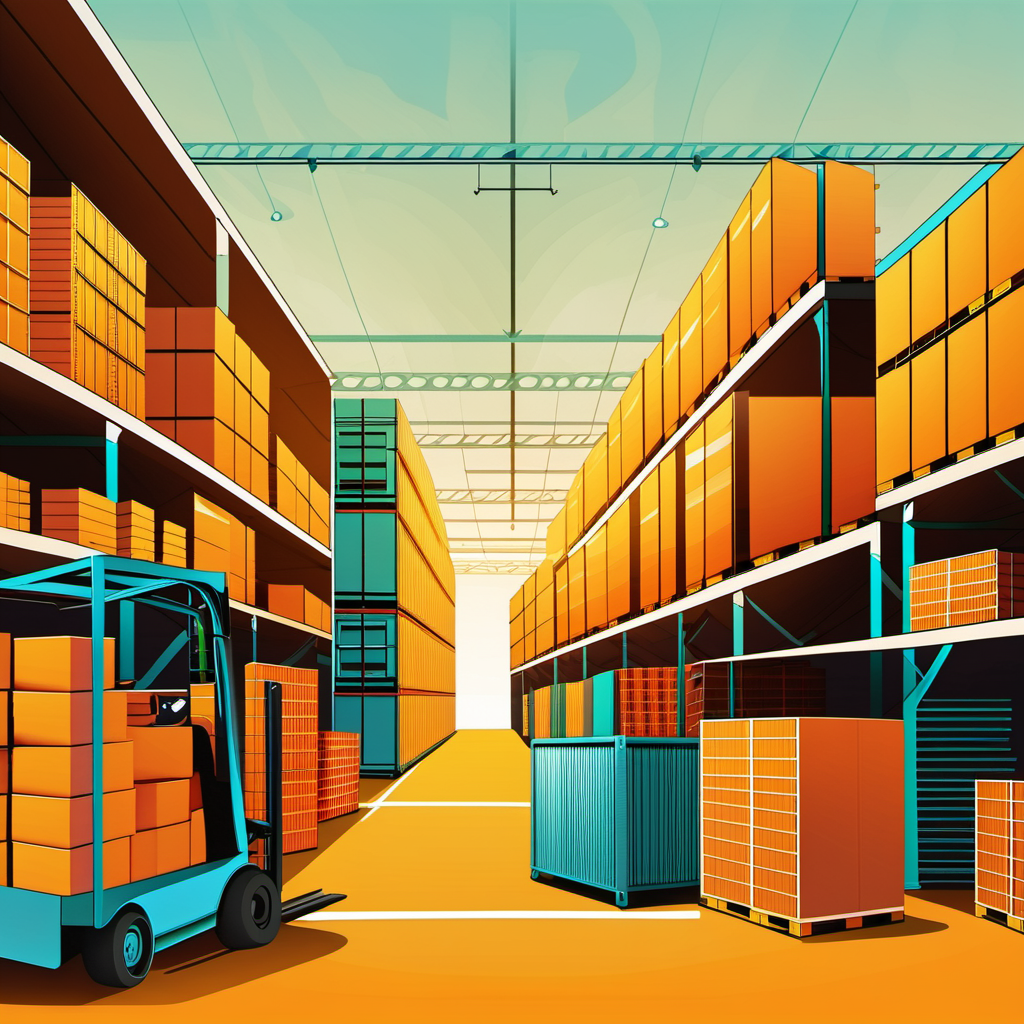
Generation parameters embedded in this image by ComfyUI (PNG 'prompt' text chunk: the API-format workflow graph, JSON):
{"3":{"inputs":{"seed":848930065783725,"steps":30,"cfg":8.0,"sampler_name":"dpmpp_sde_gpu","scheduler":"normal","denoise":1.0,"model":["4",0],"positive":["6",0],"negative":["7",0],"latent_image":["5",0]},"class_type":"KSampler"},"4":{"inputs":{"ckpt_name":"sd_xl_base_1.0.safetensors"},"class_type":"CheckpointLoaderSimple"},"5":{"inputs":{"width":1024,"height":1024,"batch_size":1},"class_type":"EmptyLatentImage"},"6":{"inputs":{"text":"The explanation of fulfillment operations with a minimalist approach","clip":["4",1]},"class_type":"CLIPTextEncode"},"7":{"inputs":{"text":"NSFW, (worst quality:2), (low quality:2), (normal quality:2), lowres, normal quality, ((grayscale)), skin spots, acnes, skin blemishes, age spot, (ugly:1.331), (duplicate:1.331), (morbid:1.21), (mutilated:1.21), (tranny:1.331), mutated hands, (poorly drawn hands:1.5), blurry, (bad anatomy:1.21), (bad proportions:1.331), extra limbs, (disfigured:1.331), (missing arms:1.331), (extra legs:1.331), (fused fingers:1.61051), (too many fingers:1.61051), (unclear eyes:1.331), lowers, bad hands, missing fingers, extra digit,bad hands, missing fingers, (((extra arms and legs)))","clip":["4",1]},"class_type":"CLIPTextEncode"},"8":{"inputs":{"samples":["3",0],"vae":["4",2]},"class_type":"VAEDecode"},"9":{"inputs":{"filename_prefix":"ComfyUI","images":["8",0]},"class_type":"SaveImage"}}